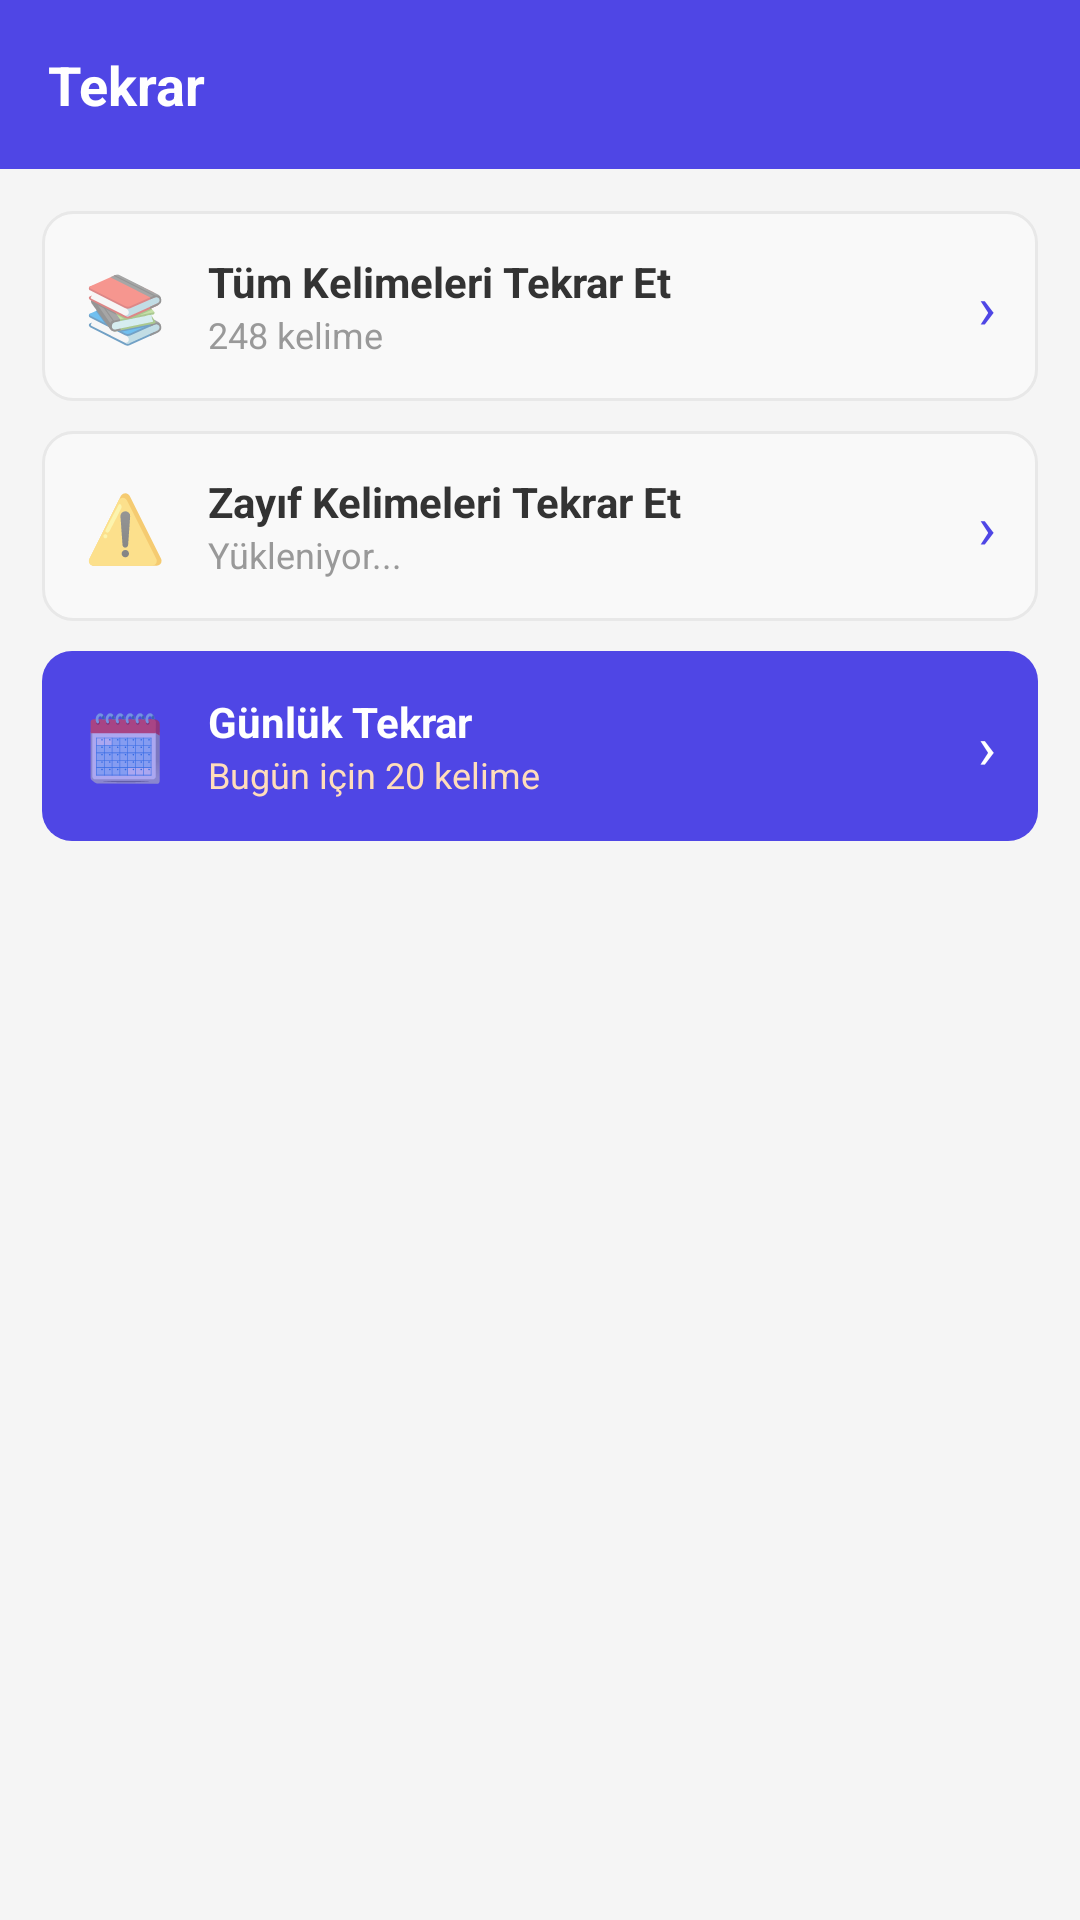

Reconstruct the res/layout file that produces this screen, plus the resources it refers to.
<!-- AndroidManifest.xml: application theme Theme.VocabTrainer -->
<!-- res/layout/activity_review.xml -->
<?xml version="1.0" encoding="utf-8"?>
<LinearLayout xmlns:android="http://schemas.android.com/apk/res/android"
    android:layout_width="match_parent" android:layout_height="match_parent"
    android:orientation="vertical" android:background="@color/bg_page">
    <LinearLayout android:layout_width="match_parent" android:layout_height="wrap_content"
        android:background="@color/orange" android:padding="16dp" android:paddingTop="40dp">
        <TextView android:layout_width="wrap_content" android:layout_height="wrap_content"
            android:text="Tekrar" android:textColor="@color/white"
            android:textSize="18sp" android:textStyle="bold"/>
    </LinearLayout>
    <LinearLayout android:layout_width="match_parent" android:layout_height="wrap_content"
        android:orientation="vertical" android:padding="14dp">

        <LinearLayout android:id="@+id/btnRevAll" android:layout_width="match_parent"
            android:layout_height="wrap_content" android:background="@drawable/bg_card"
            android:orientation="horizontal" android:gravity="center_vertical"
            android:padding="14dp" android:layout_marginBottom="10dp"
            android:clickable="true" android:focusable="true">
            <TextView android:layout_width="wrap_content" android:layout_height="wrap_content"
                android:text="📚" android:textSize="22sp" android:layout_marginEnd="14dp"/>
            <LinearLayout android:layout_width="0dp" android:layout_height="wrap_content" android:layout_weight="1" android:orientation="vertical">
                <TextView android:layout_width="wrap_content" android:layout_height="wrap_content"
                    android:text="Tüm Kelimeleri Tekrar Et" android:textColor="@color/text_main"
                    android:textSize="14sp" android:textStyle="bold"/>
                <TextView android:id="@+id/tvAllCount" android:layout_width="wrap_content"
                    android:layout_height="wrap_content" android:text="248 kelime"
                    android:textColor="@color/text_gray" android:textSize="12sp"/>
            </LinearLayout>
            <TextView android:layout_width="wrap_content" android:layout_height="wrap_content"
                android:text="›" android:textColor="@color/orange" android:textSize="20sp"/>
        </LinearLayout>

        <LinearLayout android:id="@+id/btnRevWeak" android:layout_width="match_parent"
            android:layout_height="wrap_content" android:background="@drawable/bg_card"
            android:orientation="horizontal" android:gravity="center_vertical"
            android:padding="14dp" android:layout_marginBottom="10dp"
            android:clickable="true" android:focusable="true">
            <TextView android:layout_width="wrap_content" android:layout_height="wrap_content"
                android:text="⚠️" android:textSize="22sp" android:layout_marginEnd="14dp"/>
            <LinearLayout android:layout_width="0dp" android:layout_height="wrap_content" android:layout_weight="1" android:orientation="vertical">
                <TextView android:layout_width="wrap_content" android:layout_height="wrap_content"
                    android:text="Zayıf Kelimeleri Tekrar Et" android:textColor="@color/text_main"
                    android:textSize="14sp" android:textStyle="bold"/>
                <TextView android:id="@+id/tvWeakCount" android:layout_width="wrap_content"
                    android:layout_height="wrap_content" android:text="Yükleniyor..."
                    android:textColor="@color/text_gray" android:textSize="12sp"/>
            </LinearLayout>
            <TextView android:layout_width="wrap_content" android:layout_height="wrap_content"
                android:text="›" android:textColor="@color/orange" android:textSize="20sp"/>
        </LinearLayout>

        <LinearLayout android:id="@+id/btnRevDaily" android:layout_width="match_parent"
            android:layout_height="wrap_content" android:background="@drawable/bg_orange_btn"
            android:orientation="horizontal" android:gravity="center_vertical"
            android:padding="14dp" android:clickable="true" android:focusable="true">
            <TextView android:layout_width="wrap_content" android:layout_height="wrap_content"
                android:text="🗓️" android:textSize="22sp" android:layout_marginEnd="14dp"/>
            <LinearLayout android:layout_width="0dp" android:layout_height="wrap_content" android:layout_weight="1" android:orientation="vertical">
                <TextView android:layout_width="wrap_content" android:layout_height="wrap_content"
                    android:text="Günlük Tekrar" android:textColor="@color/white"
                    android:textSize="14sp" android:textStyle="bold"/>
                <TextView android:layout_width="wrap_content" android:layout_height="wrap_content"
                    android:text="Bugün için 20 kelime" android:textColor="#FFDDBB" android:textSize="12sp"/>
            </LinearLayout>
            <TextView android:layout_width="wrap_content" android:layout_height="wrap_content"
                android:text="›" android:textColor="@color/white" android:textSize="20sp"/>
        </LinearLayout>
    </LinearLayout>
</LinearLayout>
<!-- resources referenced by this layout -->
<resources>
  <color name="bg_page">#F5F5F5</color>
  <color name="orange">#4F46E5</color>
  <color name="text_gray">#999999</color>
  <color name="text_main">#333333</color>
  <color name="white">#FFFFFF</color>
  <!-- drawable bg_card (drawable) -->
  <?xml version="1.0" encoding="utf-8"?>
  <shape xmlns:android="http://schemas.android.com/apk/res/android" android:shape="rectangle">
      <solid android:color="@color/bg_card"/>
      <corners android:radius="10dp"/>
      <stroke android:width="1dp" android:color="@color/border"/>
  </shape>
  <!-- drawable bg_orange_btn (drawable) -->
  <?xml version="1.0" encoding="utf-8"?>
  <selector xmlns:android="http://schemas.android.com/apk/res/android">
      <item android:state_pressed="true">
          <shape android:shape="rectangle">
              <solid android:color="#E55F00"/>
              <corners android:radius="10dp"/>
          </shape>
      </item>
      <item>
          <shape android:shape="rectangle">
              <solid android:color="@color/orange"/>
              <corners android:radius="10dp"/>
          </shape>
      </item>
  </selector>
  <style name="Theme.VocabTrainer" parent="Theme.MaterialComponents.DayNight.NoActionBar">
          <item name="colorPrimary">@color/orange</item>
          <item name="colorOnPrimary">@color/white</item>
          <item name="android:windowBackground">@color/bg_page</item>
          <item name="android:statusBarColor">@color/orange</item>
          <item name="android:windowLightStatusBar">false</item>
      </style>
  <color name="bg_card">#F9F9F9</color>
  <color name="border">#E8E8E8</color>
</resources>
